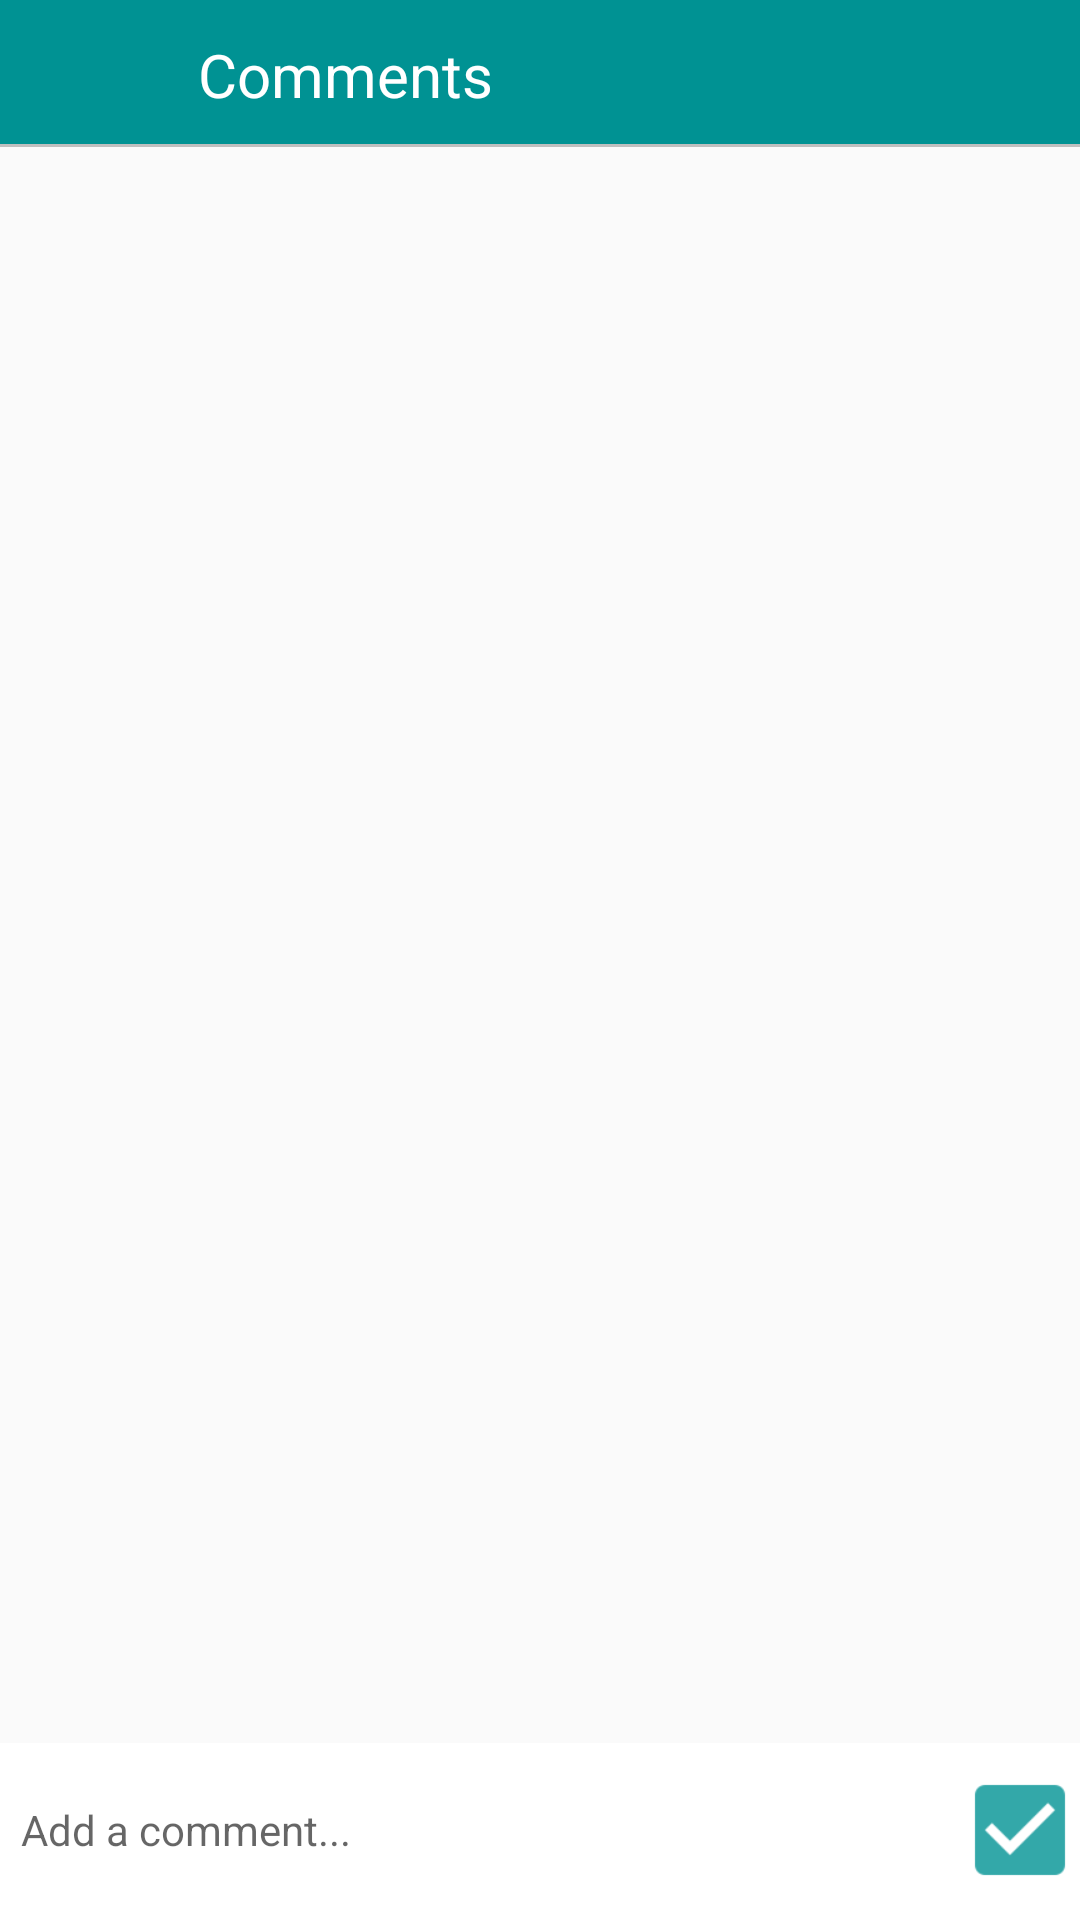

Here is an Android app screen rendered from its layout file. Give the layout XML and the strings, colors and styles it references.
<!-- AndroidManifest.xml: application theme AppTheme -->
<!-- res/layout/fragment_view_comments.xml -->
<?xml version="1.0" encoding="utf-8"?>
<RelativeLayout xmlns:android="http://schemas.android.com/apk/res/android"
              android:layout_width="match_parent"
              android:layout_height="match_parent">
    
    <RelativeLayout
        android:layout_width="match_parent"
        android:layout_height="wrap_content"
        android:id="@+id/relLayout1">

        <include layout="@layout/snippet_comments_toolbar"/>

    </RelativeLayout>

    <RelativeLayout
        android:layout_width="match_parent"
        android:layout_height="match_parent"
        android:id="@+id/relLayout2"
        android:layout_below="@+id/relLayout1"
        android:layout_marginBottom="60dp">

        <ListView
            android:layout_width="match_parent"
            android:layout_height="match_parent"
            android:id="@+id/listView"></ListView>


    </RelativeLayout>

    <RelativeLayout
        android:layout_width="match_parent"
        android:layout_height="60dp"
        android:id="@+id/relLayout3"
        android:layout_alignParentBottom="true"
        android:background="@drawable/white_grey_border_top">


        <EditText
            android:layout_width="match_parent"
            android:layout_height="wrap_content"
            android:padding="2dp"
            android:background="@null"
            android:layout_marginRight="50dp"
            android:layout_marginLeft="5dp"
            android:layout_centerVertical="true"
            android:hint="Add a comment..."
            android:textSize="14sp"
            android:id="@+id/comment"/>

        <ImageView
            android:layout_width="40dp"
            android:layout_height="40dp"
            android:layout_centerVertical="true"
            android:src="@drawable/ic_green_checkmark"
            android:id="@+id/ivPostComment"
            android:layout_alignParentRight="true"/>

    </RelativeLayout>


</RelativeLayout>
<!-- res/layout/snippet_comments_toolbar.xml (included above) -->
<merge xmlns:android="http://schemas.android.com/apk/res/android"
    >

    <android.support.design.widget.AppBarLayout
        android:layout_width="match_parent"
        android:layout_height="50dp"
        android:background="@drawable/green_grey_border_bottom"
        >

        <android.support.v7.widget.Toolbar
            android:layout_width="match_parent"
            android:layout_height="wrap_content"
            android:id="@+id/profileToolBar">

            <RelativeLayout
                android:layout_width="match_parent"
                android:layout_height="match_parent">

                <ImageView
                    android:layout_width="30dp"
                    android:layout_height="30dp"
                    android:layout_marginEnd="20dp"
                    android:layout_centerVertical="true"
                    android:id="@+id/backArrow"
                    android:src="@drawable/ic_backarrow"/>


                <TextView
                    android:layout_width="wrap_content"
                    android:layout_height="wrap_content"
                    android:text="Comments"
                    android:layout_toRightOf="@+id/backArrow"
                    android:layout_marginRight="15dp"
                    android:textSize="20sp"
                    android:textColor="@color/white"
                    android:layout_centerVertical="true"
                    android:id="@+id/tvNext"
                    />




            </RelativeLayout>


        </android.support.v7.widget.Toolbar>



    </android.support.design.widget.AppBarLayout>

</merge>
<!-- resources referenced by this layout -->
<resources>
  <color name="white">#FFF</color>
  <!-- drawable green_grey_border_bottom (drawable-mdpi) -->
  <?xml version="1.0" encoding="utf-8"?>
  <layer-list xmlns:android="http://schemas.android.com/apk/res/android"
      android:layout_width="match_parent"
      android:layout_height="1dp">
  
      <item
          android:bottom="1dp"
          android:top="-1dp"
          android:right="-1dp"
          android:left="-1dp">
  
          <shape
              android:shape="rectangle">
              <stroke
                  android:width="1dp"
                  android:color="@color/grey"
                  />
              <solid
                  android:color="@color/green"/>
          </shape>
      </item>
  
  </layer-list>
  <!-- drawable ic_green_checkmark: png bitmap (drawable-hdpi, 451 bytes) -->
  <!-- drawable white_grey_border_top (drawable) -->
  <?xml version="1.0" encoding="utf-8"?>
  <layer-list xmlns:android="http://schemas.android.com/apk/res/android"
      android:layout_width="match_parent"
      android:layout_height="1dp">
  
      <item
          android:bottom="-1dp"
          android:top="1dp"
          android:right="-1dp"
          android:left="-1dp">
  
          <shape
              android:shape="rectangle">
              <strake
                  android:width="1dp"
                  android:color="@color/grey"/>
              <solid
                  android:color="@color/white"/>
          </shape>
      </item>
  
  
  </layer-list>
  <style name="AppTheme" parent="Theme.AppCompat.Light.NoActionBar">
          
          <item name="colorPrimary">@color/colorPrimary</item>
          <item name="colorPrimaryDark">@color/colorPrimaryDark</item>
          <item name="colorAccent">@color/colorAccent</item>
          <item name="android:navigationBarColor">@color/green</item>
      </style>
  <color name="grey">#BFBFBF</color>
  <color name="green">#009293</color>
  <color name="colorPrimary">#009293</color>
  <color name="colorPrimaryDark">#009293</color>
  <color name="colorAccent">#FF4081</color>
</resources>
